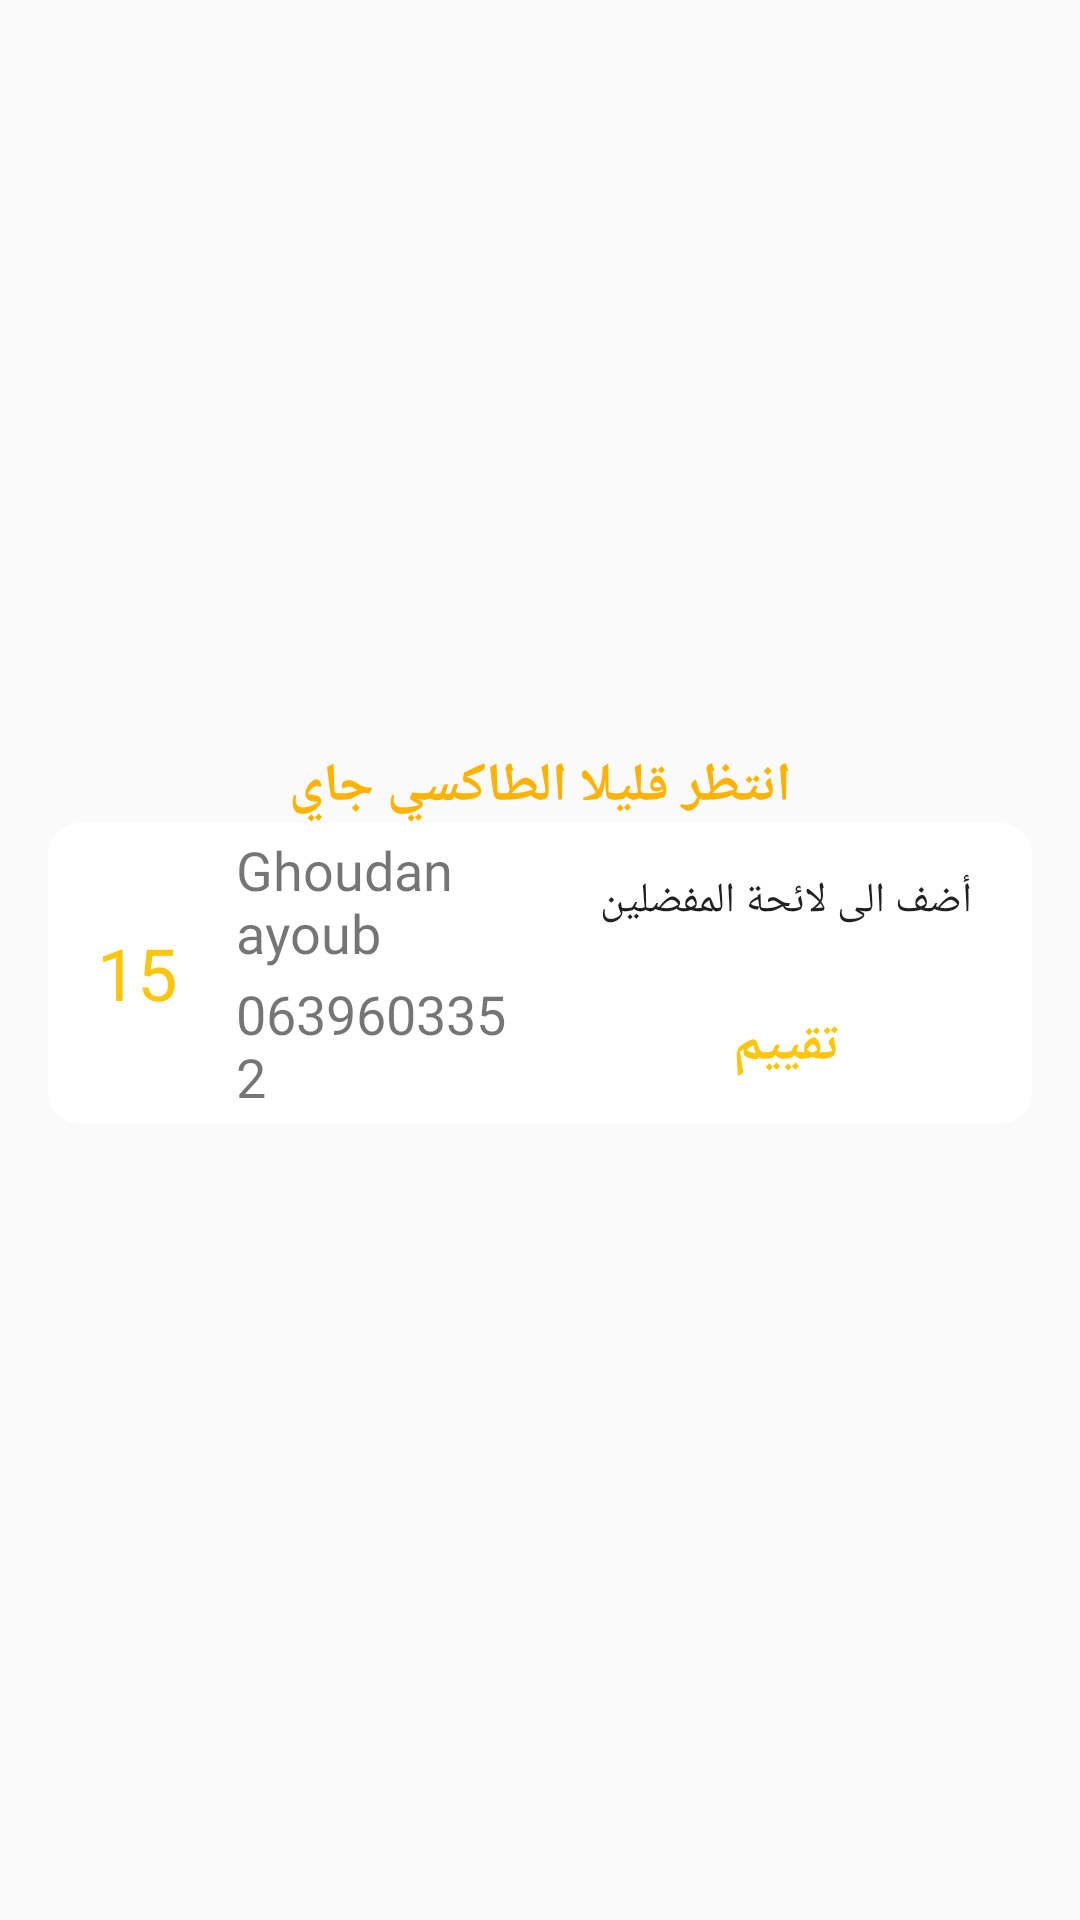

The Android layout XML behind this screen, and the referenced resources:
<!-- AndroidManifest.xml: application theme AppTheme -->
<!-- res/layout/fav_layout.xml -->
<?xml version="1.0" encoding="utf-8"?>
<androidx.constraintlayout.widget.ConstraintLayout xmlns:android="http://schemas.android.com/apk/res/android"
    xmlns:app="http://schemas.android.com/apk/res-auto"
    android:layout_width="match_parent"
    android:layout_height="wrap_content">

    <LinearLayout
        android:id="@+id/bottom_sheet"
        android:layout_width="0dp"
        android:layout_height="wrap_content"
        android:orientation="vertical"
        app:layout_constraintBottom_toBottomOf="parent"
        app:layout_constraintEnd_toEndOf="parent"
        app:layout_constraintStart_toStartOf="parent"
        app:layout_constraintTop_toTopOf="parent">

        <TextView
            android:id="@+id/textViewtad"
            android:layout_width="match_parent"
            android:layout_height="wrap_content"
            android:layout_weight="1"
            android:fontFamily="@font/harmattan"
            android:gravity="center"
            android:text="انتظر قليلا الطاكسي جاي"
            android:textColor="@color/yello"
            android:textSize="18sp"
            android:textStyle="bold" />

        <TableRow
            android:id="@+id/UtilTAxi"
            android:layout_width="match_parent"
            android:layout_height="match_parent"
            android:layout_gravity="bottom|center|center_vertical"
            android:layout_marginStart="16dp"
            android:layout_marginLeft="16dp"
            android:layout_marginEnd="16dp"
            android:layout_marginRight="16dp"
            android:layout_marginBottom="16dp"
            android:layout_weight="1"
            android:background="@drawable/cerclebackroundwhitebuttom">

            <TextView
                android:id="@+id/list_Taxi_num"
                android:layout_width="1dp"
                android:layout_height="match_parent"
                android:layout_weight="0.5"
                android:fontFamily="@font/black_ops_one"
                android:gravity="center"
                android:text="15"
                android:textColor="@color/frutorial_title"
                android:textSize="24sp" />

            <LinearLayout
                android:layout_width="21dp"
                android:layout_height="match_parent"
                android:layout_weight="0.8"
                android:orientation="vertical">

                <TextView
                    android:id="@+id/list_Ch_Name"
                    android:layout_width="match_parent"
                    android:layout_height="match_parent"
                    android:layout_weight="1"
                    android:fontFamily="@font/harmattan"
                    android:gravity="center|start"
                    android:paddingLeft="5dp"
                    android:paddingRight="5dp"
                    android:text="Ghoudan ayoub"
                    android:textSize="18sp" />

                <TextView
                    android:id="@+id/list_Ch_num"
                    android:layout_width="match_parent"
                    android:layout_height="match_parent"
                    android:layout_weight="1"
                    android:fontFamily="@font/harmattan"
                    android:gravity="center|start"
                    android:paddingLeft="5dp"
                    android:paddingRight="5dp"
                    android:text="0639603352"
                    android:textSize="18sp" />

            </LinearLayout>

            <LinearLayout
                android:layout_width="50dp"
                android:layout_height="wrap_content"
                android:layout_weight="1"
                android:orientation="vertical">

                <Button
                    android:id="@+id/Favories"
                    android:layout_width="match_parent"
                    android:layout_height="wrap_content"
                    android:layout_weight="1"
                    android:background="@drawable/ccp_selectable_bg"
                    android:drawableRight="@drawable/ic_star_border_black_24dp"
                    android:fontFamily="@font/harmattan"
                    android:gravity="center"
                    android:text="أضف الى لائحة المفضلين" />

                <Button
                    android:id="@+id/Rate"
                    android:layout_width="match_parent"
                    android:layout_height="wrap_content"
                    android:layout_gravity="end"
                    android:layout_weight="1"
                    android:background="@drawable/ccp_selectable_bg"
                    android:fontFamily="@font/harmattan"
                    android:gravity="center"
                    android:text="تقييم"
                    android:textColor="@color/frutorial_title"
                    android:textSize="18sp"
                    android:textStyle="bold" />
            </LinearLayout>
        </TableRow>
    </LinearLayout>
</androidx.constraintlayout.widget.ConstraintLayout>
<!-- resources referenced by this layout -->
<resources>
  <color name="frutorial_title">#FDC50B</color>
  <color name="yello">#ffb300</color>
  <!-- drawable cerclebackroundwhitebuttom (drawable) -->
  <?xml version="1.0" encoding="utf-8"?>
  <shape xmlns:android="http://schemas.android.com/apk/res/android">
      <padding
          android:bottom="2dp"
          android:left="2dp"
          android:right="2dp"
          android:top="2dp" />
      <corners
          android:topLeftRadius="10dp"
          android:bottomLeftRadius="10dp"
          android:topRightRadius="10dp"
          android:bottomRightRadius="10dp"/>
      <gradient
          android:endColor="@color/white"
          android:startColor="@color/white"
          android:angle="45" />
  </shape>
  <style name="AppTheme" parent="Theme.MaterialComponents.Light.NoActionBar.Bridge">
          
          <item name="colorPrimary">@color/colorPrimary</item>
          <item name="colorPrimaryDark">@color/colorPrimaryDark</item>
      </style>
  <color name="white">#FFFFFF</color>
  <color name="colorPrimary">#FCFCFC</color>
  <color name="colorPrimaryDark">#FCFCFC</color>
</resources>
